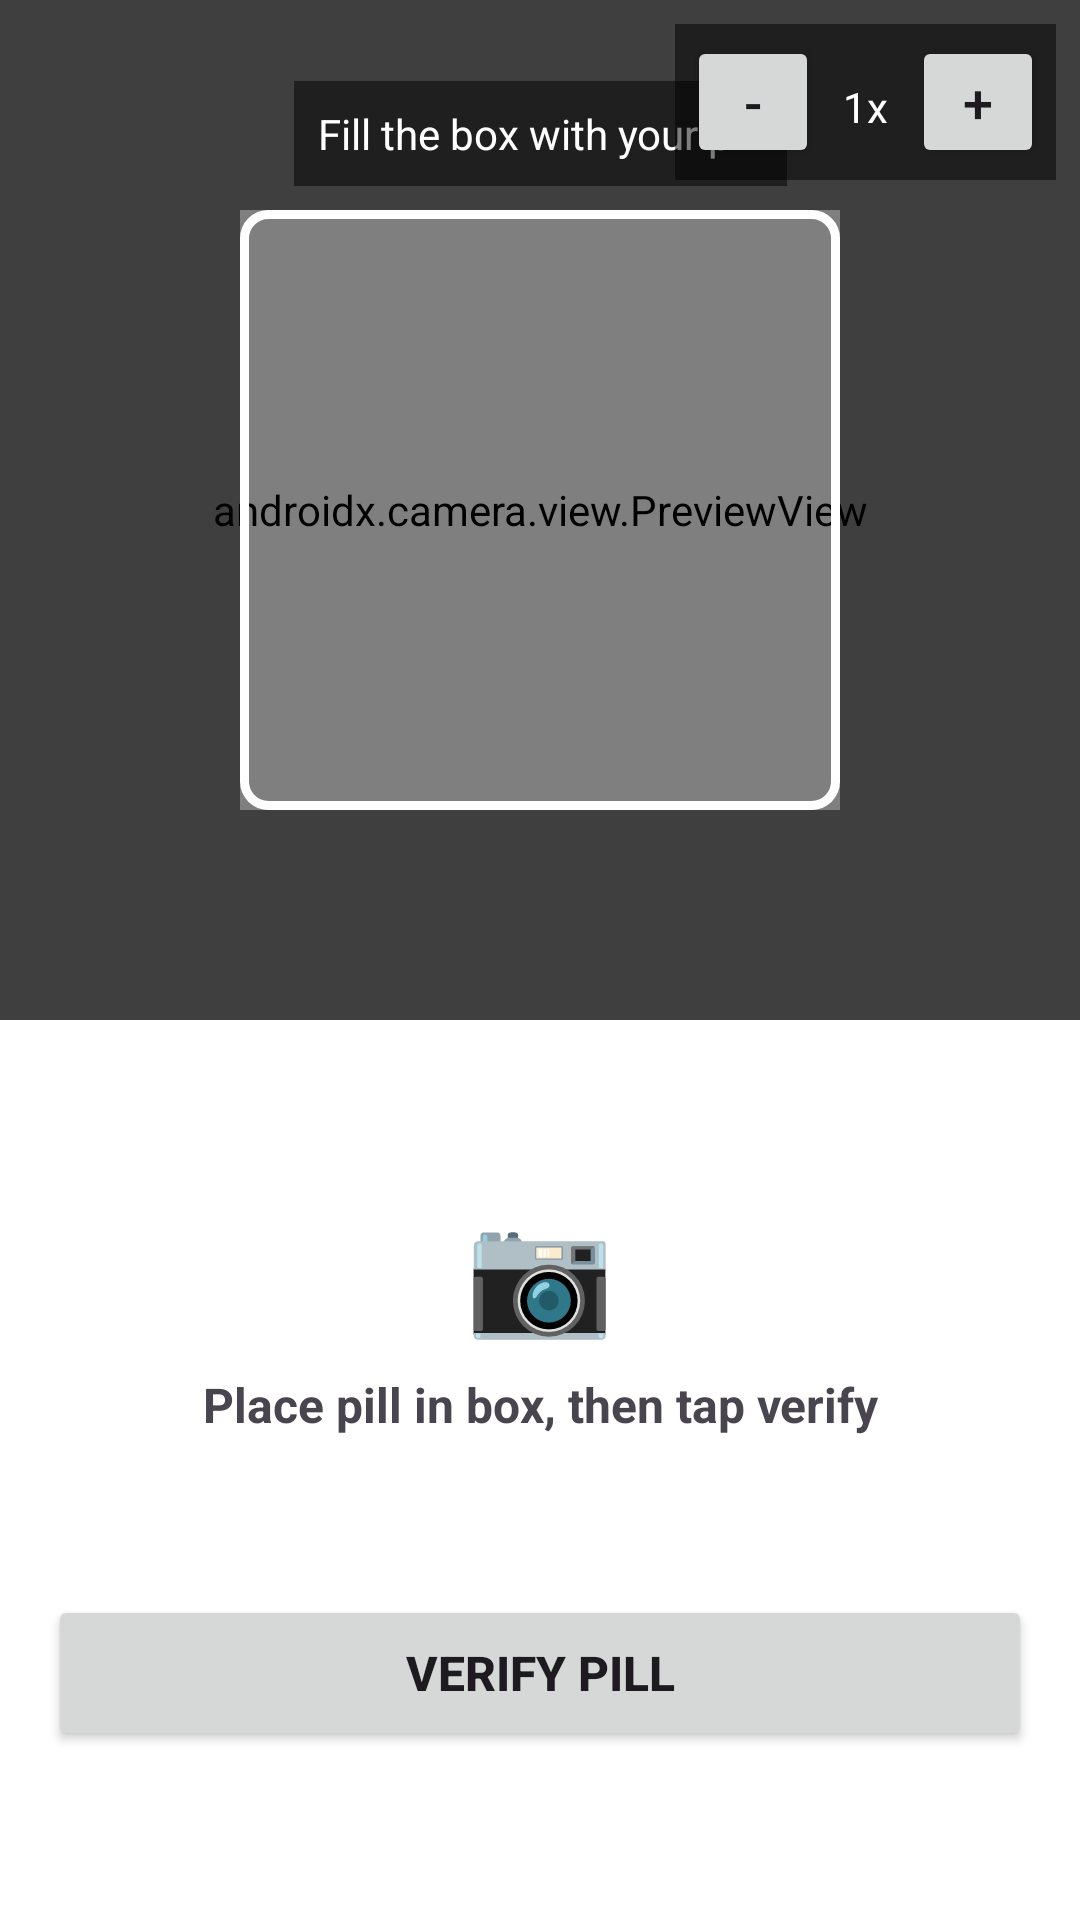

Produce the Android XML layout that renders to this screen, including the resource entries it uses.
<!-- AndroidManifest.xml: application theme Theme.MedicationTracker -->
<!-- res/layout/activity_verification.xml -->
<?xml version="1.0" encoding="utf-8"?>
<androidx.constraintlayout.widget.ConstraintLayout
    xmlns:android="http://schemas.android.com/apk/res/android"
    xmlns:app="http://schemas.android.com/apk/res-auto"
    android:layout_width="match_parent"
    android:layout_height="match_parent"
    android:background="#000000">

    
    <androidx.camera.view.PreviewView
        android:id="@+id/previewView"
        android:layout_width="0dp"
        android:layout_height="0dp"
        app:layout_constraintTop_toTopOf="parent"
        app:layout_constraintBottom_toTopOf="@id/bottomPanel"
        app:layout_constraintStart_toStartOf="parent"
        app:layout_constraintEnd_toEndOf="parent" />

    
    <View
        android:layout_width="0dp"
        android:layout_height="0dp"
        android:background="#80000000"
        app:layout_constraintTop_toTopOf="@id/previewView"
        app:layout_constraintBottom_toTopOf="@id/guideBox"
        app:layout_constraintStart_toStartOf="parent"
        app:layout_constraintEnd_toEndOf="parent" />

    
    <View
        android:layout_width="0dp"
        android:layout_height="0dp"
        android:background="#80000000"
        app:layout_constraintTop_toTopOf="@id/guideBox"
        app:layout_constraintBottom_toBottomOf="@id/guideBox"
        app:layout_constraintStart_toStartOf="parent"
        app:layout_constraintEnd_toStartOf="@id/guideBox" />

    
    <View
        android:layout_width="0dp"
        android:layout_height="0dp"
        android:background="#80000000"
        app:layout_constraintTop_toTopOf="@id/guideBox"
        app:layout_constraintBottom_toBottomOf="@id/guideBox"
        app:layout_constraintStart_toEndOf="@id/guideBox"
        app:layout_constraintEnd_toEndOf="parent" />

    
    <View
        android:layout_width="0dp"
        android:layout_height="0dp"
        android:background="#80000000"
        app:layout_constraintTop_toBottomOf="@id/guideBox"
        app:layout_constraintBottom_toTopOf="@id/bottomPanel"
        app:layout_constraintStart_toStartOf="parent"
        app:layout_constraintEnd_toEndOf="parent" />

    
    
    <View
        android:id="@+id/guideBox"
        android:layout_width="200dp"
        android:layout_height="200dp"
        android:background="@drawable/guide_box_border"
        app:layout_constraintTop_toTopOf="@id/previewView"
        app:layout_constraintBottom_toTopOf="@id/bottomPanel"
        app:layout_constraintStart_toStartOf="parent"
        app:layout_constraintEnd_toEndOf="parent" />

    
    <TextView
        android:id="@+id/instructionText"
        android:layout_width="wrap_content"
        android:layout_height="wrap_content"
        android:text="Fill the box with your pill"
        android:textColor="#FFFFFF"
        android:textSize="14sp"
        android:background="#80000000"
        android:padding="8dp"
        app:layout_constraintBottom_toTopOf="@id/guideBox"
        app:layout_constraintStart_toStartOf="parent"
        app:layout_constraintEnd_toEndOf="parent"
        android:layout_marginBottom="8dp" />

    
    <LinearLayout
        android:id="@+id/verifyZoomControls"
        android:layout_width="wrap_content"
        android:layout_height="wrap_content"
        android:orientation="horizontal"
        android:background="#80000000"
        android:padding="4dp"
        app:layout_constraintTop_toTopOf="parent"
        app:layout_constraintEnd_toEndOf="parent"
        android:layout_margin="8dp">

        <Button
            android:id="@+id/verifyZoomOutBtn"
            android:layout_width="44dp"
            android:layout_height="44dp"
            android:text="-"
            android:textSize="18sp"
            android:padding="0dp" />

        <TextView
            android:id="@+id/verifyZoomLabel"
            android:layout_width="wrap_content"
            android:layout_height="44dp"
            android:text="1x"
            android:textColor="#FFFFFF"
            android:textSize="14sp"
            android:gravity="center"
            android:paddingStart="8dp"
            android:paddingEnd="8dp" />

        <Button
            android:id="@+id/verifyZoomInBtn"
            android:layout_width="44dp"
            android:layout_height="44dp"
            android:text="+"
            android:textSize="18sp"
            android:padding="0dp" />

    </LinearLayout>
    
    <LinearLayout
        android:id="@+id/bottomPanel"
        android:layout_width="0dp"
        android:layout_height="300dp"
        android:orientation="vertical"
        android:background="#FFFFFF"
        android:padding="16dp"
        android:gravity="center"
        app:layout_constraintBottom_toBottomOf="parent"
        app:layout_constraintStart_toStartOf="parent"
        app:layout_constraintEnd_toEndOf="parent">

        
        <TextView
            android:id="@+id/statusIcon"
            android:layout_width="wrap_content"
            android:layout_height="wrap_content"
            android:text="📷"
            android:textSize="40sp" />

        
        <TextView
            android:id="@+id/resultText"
            android:layout_width="wrap_content"
            android:layout_height="wrap_content"
            android:text="Place pill in box, then tap verify"
            android:textSize="16sp"
            android:textStyle="bold"
            android:gravity="center"
            android:layout_marginTop="8dp" />

        
        <TextView
            android:id="@+id/medicationNameText"
            android:layout_width="wrap_content"
            android:layout_height="wrap_content"
            android:text=""
            android:textSize="14sp"
            android:gravity="center"
            android:layout_marginTop="4dp" />

        
        <TextView
            android:id="@+id/similarityText"
            android:layout_width="wrap_content"
            android:layout_height="wrap_content"
            android:text=""
            android:textSize="13sp"
            android:textColor="#666666"
            android:gravity="center"
            android:layout_marginTop="4dp" />

        
        <ProgressBar
            android:id="@+id/progressBar"
            style="@style/Widget.AppCompat.ProgressBar.Horizontal"
            android:layout_width="match_parent"
            android:layout_height="wrap_content"
            android:max="3"
            android:visibility="gone"
            android:layout_marginTop="8dp"
            android:layout_marginBottom="4dp" />

        
        <TextView
            android:id="@+id/progressText"
            android:layout_width="wrap_content"
            android:layout_height="wrap_content"
            android:text="Capturing photo 1/3..."
            android:textSize="13sp"
            android:textColor="#666666"
            android:gravity="center"
            android:visibility="gone"
            android:layout_marginBottom="4dp" />

        
        <Button
            android:id="@+id/verifyButton"
            android:layout_width="match_parent"
            android:layout_height="52dp"
            android:text="VERIFY PILL"
            android:textSize="16sp"
            android:textStyle="bold"
            android:layout_marginTop="8dp" />

    </LinearLayout>

</androidx.constraintlayout.widget.ConstraintLayout>
<!-- resources referenced by this layout -->
<resources>
  <!-- drawable guide_box_border (drawable) -->
  <?xml version="1.0" encoding="utf-8"?>
  <shape xmlns:android="http://schemas.android.com/apk/res/android"
      android:shape="rectangle">
  
      
      <solid android:color="#00000000" />
  
      
      <stroke
          android:width="3dp"
          android:color="#FFFFFF" />
  
      
      <corners android:radius="8dp" />
  
  </shape>
  <style name="Theme.MedicationTracker" parent="Base.Theme.MedicationTracker" />
  <style name="Base.Theme.MedicationTracker" parent="Theme.Material3.DayNight.NoActionBar">
          
          
      </style>
</resources>
